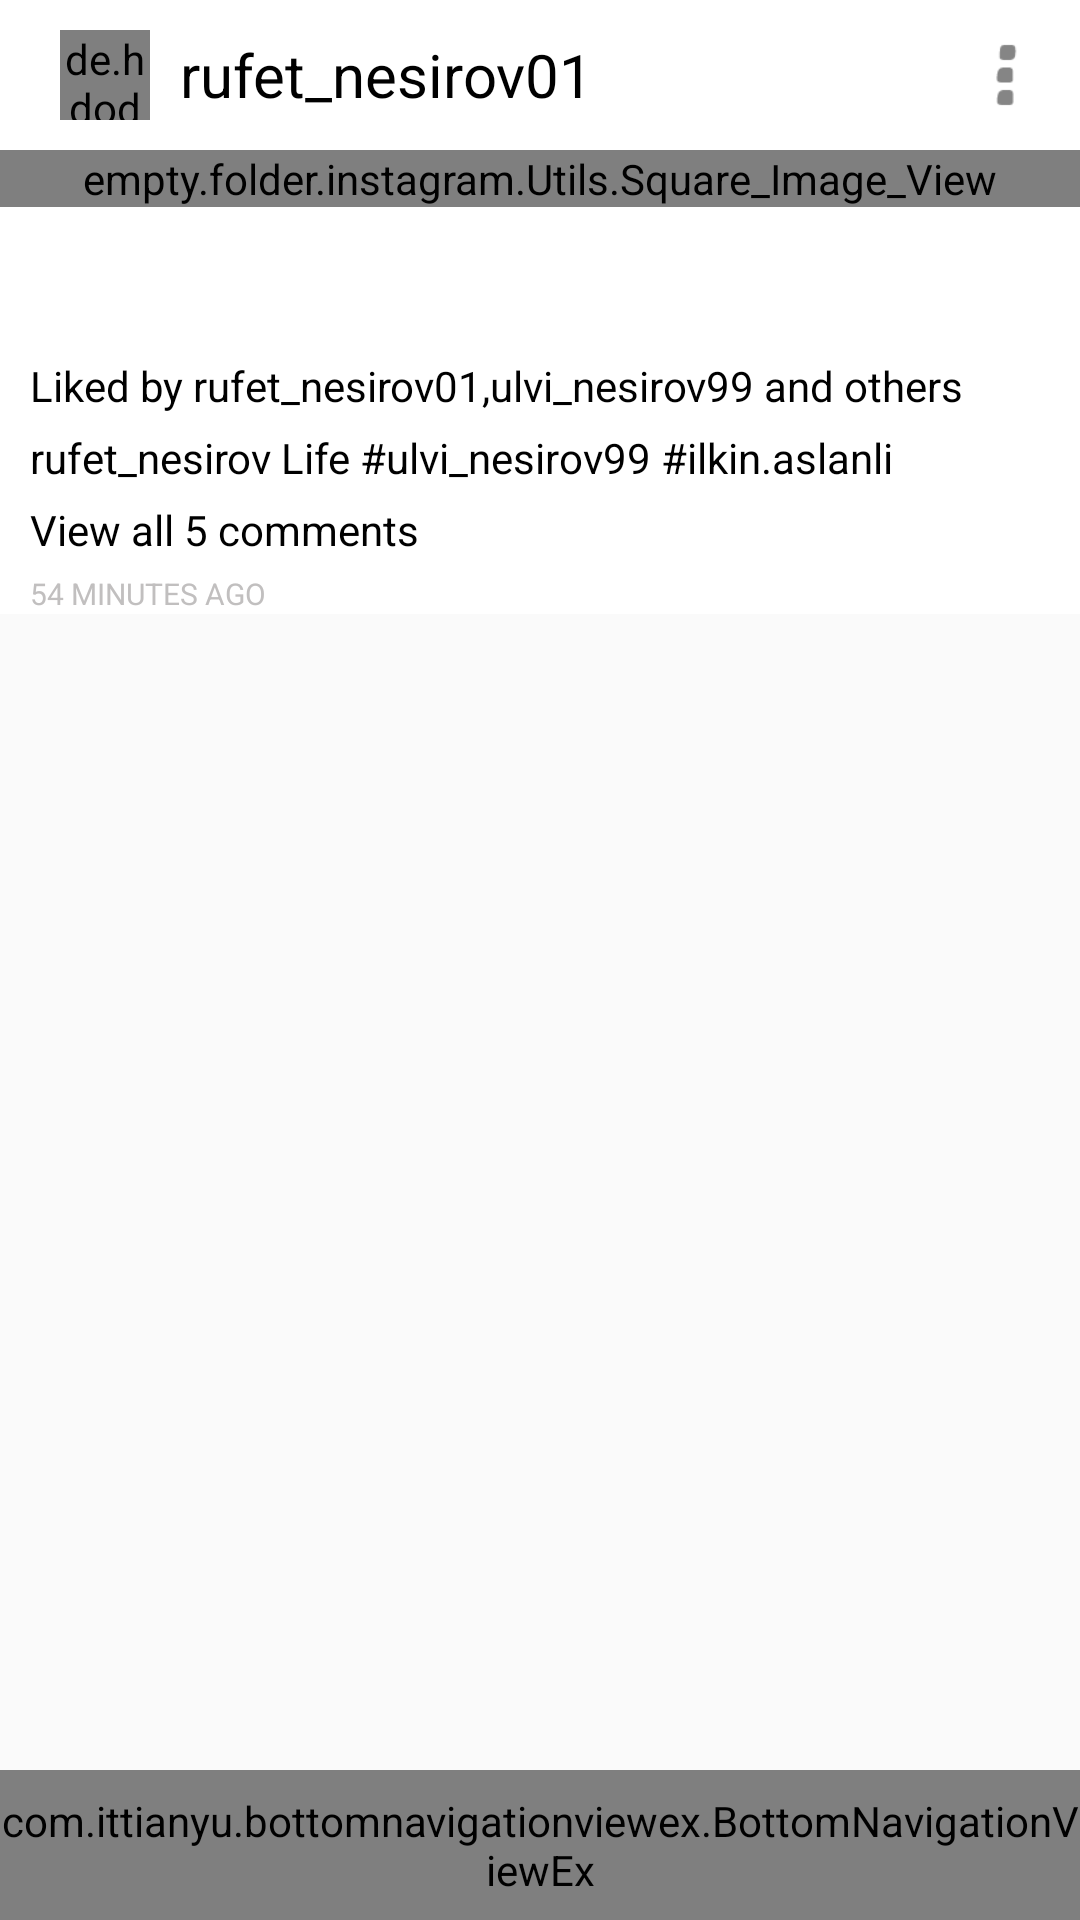

Android layout source for this screen:
<!-- AndroidManifest.xml: application theme AppTheme -->
<!-- res/layout/layout_post_view.xml -->
<?xml version="1.0" encoding="utf-8"?>
<RelativeLayout xmlns:android="http://schemas.android.com/apk/res/android"
    xmlns:app="http://schemas.android.com/apk/res-auto"
    android:orientation="vertical"
    android:layout_width="match_parent"
    android:layout_height="match_parent">

    <ScrollView
        android:layout_width="match_parent"
        android:layout_height="match_parent">

        <RelativeLayout
            android:layout_width="match_parent"
            android:layout_height="wrap_content">

            <RelativeLayout
                android:id="@+id/rlayout1"
                android:layout_width="match_parent"
                android:layout_height="50dp"
                android:background="@color/white">

                <de.hdodenhof.circleimageview.CircleImageView
                    android:layout_width="30dp"
                    android:layout_height="30dp"
                    android:id="@+id/profile_photo_forPostView"
                    android:layout_marginTop="20dp"
                    app:civ_border_color="@color/black"
                    android:layout_centerVertical="true"
                    app:civ_border_width="0.5dp"
                    android:layout_marginLeft="20dp"/>

                <TextView
                    android:id="@+id/username_forPostView"
                    android:layout_width="wrap_content"
                    android:layout_height="wrap_content"
                    android:textSize="20sp"
                    android:text="rufet_nesirov01"
                    android:layout_marginLeft="10dp"
                    android:layout_centerVertical="true"
                    android:layout_toRightOf="@+id/profile_photo_forPostView"
                    android:textColor="@color/black"/>

                <ImageView
                    android:id="@+id/ic_settings_forPostView"
                    android:layout_width="30dp"
                    android:layout_height="30dp"
                    android:src="@drawable/ic_settings"
                    android:layout_alignParentRight="true"
                    android:layout_marginEnd="10dp"
                    android:layout_centerVertical="true"/>

            </RelativeLayout>

            <empty.folder.instagram.Utils.Square_Image_View
                android:id="@+id/center_postViewImage"
                android:layout_width="match_parent"
                android:layout_height="wrap_content"
                android:layout_below="@+id/rlayout1"
                android:scaleType="centerCrop"/>

            <RelativeLayout
                android:id="@+id/rlayout2"
                android:layout_width="match_parent"
                android:layout_height="50dp"
                android:layout_below="@+id/center_postViewImage"
                android:background="@color/white">

                <RelativeLayout
                    android:id="@+id/heart_layout"
                    android:layout_width="60dp"
                    android:layout_height="match_parent"
                    android:background="@color/white">

                    <ImageView
                    android:id="@+id/icon_heart_fill_red"
                    android:layout_width="30dp"
                    android:layout_height="30dp"
                    android:layout_centerInParent="true"
                    android:visibility="invisible"
                    android:layout_marginLeft="15dp"
                    android:src="@drawable/ic_red_heart"/>

                    <ImageView
                    android:id="@+id/icon_heart_outline"
                    android:layout_width="30dp"
                    android:layout_height="30dp"
                    android:layout_centerInParent="true"
                    android:layout_marginLeft="10dp"
                    android:visibility="visible"
                    android:src="@drawable/ic_heart_outline"/>

                </RelativeLayout>

                <ImageView
                    android:id="@+id/icon_comment_for_postView"
                    android:layout_width="30dp"
                    android:layout_height="30dp"
                    android:layout_toRightOf="@+id/heart_layout"
                    android:layout_marginLeft="10dp"
                    android:visibility="visible"
                    android:src="@drawable/ic_comment"
                    android:layout_centerVertical="true"/>

            </RelativeLayout>

            <RelativeLayout
                android:id="@+id/rlayout3"
                android:layout_width="match_parent"
                android:layout_height="wrap_content"
                android:layout_below="@+id/rlayout2"
                android:paddingLeft="10dp"
                android:paddingRight="10dp"
                android:layout_marginBottom="50dp"
                android:background="@color/white">

                <TextView
                android:id="@+id/image_likes"
                android:layout_width="wrap_content"
                android:layout_height="wrap_content"
                android:text="Liked by rufet_nesirov01,ulvi_nesirov99 and others"
                android:textColor="@color/black"
                android:textSize="14sp"/>

                <TextView
                    android:id="@+id/image_captions"
                    android:layout_width="wrap_content"
                    android:layout_height="wrap_content"
                    android:text="rufet_nesirov Life #ulvi_nesirov99 #ilkin.aslanli"
                    android:textColor="@color/black"
                    android:layout_marginTop="5dp"
                    android:textSize="14sp"
                    android:layout_below="@+id/image_likes"/>

                <TextView
                    android:id="@+id/image_comments_count"
                    android:layout_width="wrap_content"
                    android:layout_height="wrap_content"
                    android:text="View all 5 comments"
                    android:textColor="@color/black"
                    android:layout_below="@+id/image_captions"
                    android:layout_marginTop="5dp"
                    android:textSize="14sp"/>

                <TextView
                    android:id="@+id/image_dateTime"
                    android:layout_width="wrap_content"
                    android:layout_height="wrap_content"
                    android:text="54 MINUTES AGO"
                    android:textColor="@color/gray"
                    android:layout_below="@+id/image_comments_count"
                    android:layout_marginTop="5dp"
                    android:textSize="10sp"/>



            </RelativeLayout>


        </RelativeLayout>

    </ScrollView>

    <include layout="@layout/layout_bottom_navigation"/>

</RelativeLayout>
<!-- res/layout/layout_bottom_navigation.xml (included above) -->
<merge xmlns:android="http://schemas.android.com/apk/res/android"
    xmlns:app="http://schemas.android.com/apk/res-auto">

    <RelativeLayout
        android:layout_width="match_parent"
        android:layout_height="50dp"
        android:layout_alignParentBottom="true">

        <com.ittianyu.bottomnavigationviewex.BottomNavigationViewEx
            android:background="@drawable/white_gray_border"
            android:id="@+id/bottomNavViewEx"
            android:layout_width="match_parent"
            android:layout_height="match_parent"
            app:menu="@menu/bottom_navigation_menu">



        </com.ittianyu.bottomnavigationviewex.BottomNavigationViewEx>


    </RelativeLayout>

</merge>
<!-- resources referenced by this layout -->
<resources>
  <color name="black">#000000</color>
  <color name="gray">#C1BFBF</color>
  <color name="white">#fff</color>
  <!-- drawable ic_red_heart: png bitmap (drawable-xxxhdpi, 2553 bytes) -->
  <!-- drawable ic_settings: png bitmap (drawable-hdpi, 216 bytes) -->
  <!-- drawable white_gray_border (drawable) -->
  <?xml version="1.0" encoding="utf-8"?>
  <layer-list xmlns:android="http://schemas.android.com/apk/res/android"
      android:layout_width="match_parent"
      android:layout_height="1dp">
  
      <item
          android:bottom="-1dp"
          android:top="0.001dp"
          android:right="-1dp"
          android:left="-1dp">
  
          <shape
              android:shape="rectangle">
              <stroke
                  android:width="1dp"
                  android:color="#C1BFBF"/>
              <solid
                  android:color="@color/white"/>
  
          </shape>
  
  
      </item>
  
  
  </layer-list>
  <style name="AppTheme" parent="Theme.AppCompat.Light.NoActionBar">
          
          <item name="colorPrimary">#fff</item>
          <item name="colorPrimaryDark">@color/blue</item>
          <item name="colorAccent">@color/colorAccent</item>
      </style>
  <color name="blue">#4d94ff</color>
  <color name="colorAccent">#03DAC5</color>
</resources>
